Dataset: images (GitHub, christian-kessler/recipe_picture_rating). Classes: nice, ugly.

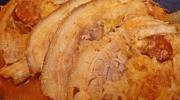
Label: ugly

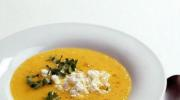
Label: nice

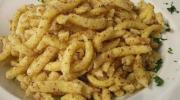
Label: ugly

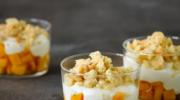
Label: nice

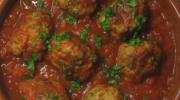
Label: ugly

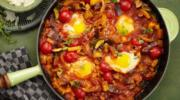
Label: nice
